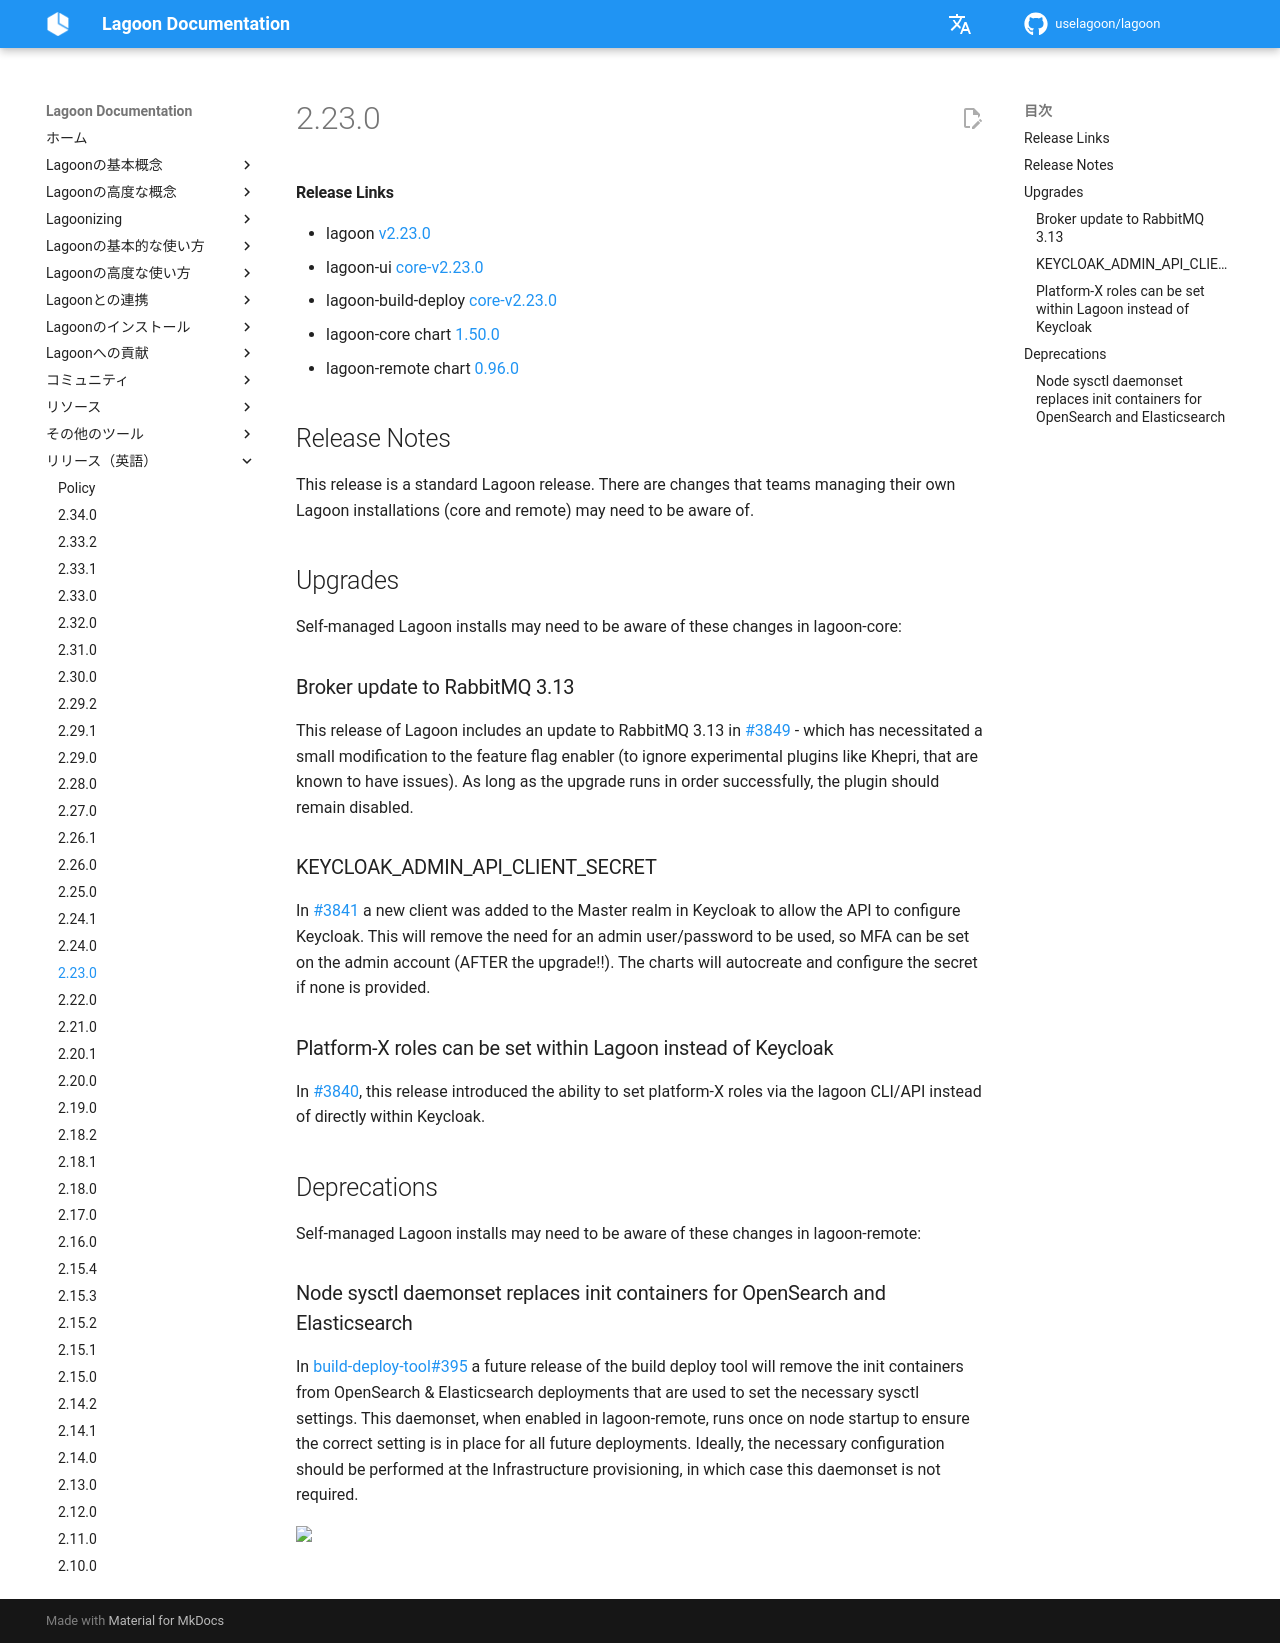

repository: uselagoon/lagoon · page: ja/releases/2.23.0/index.html · generator: mkdocs

#### Release Links
* lagoon [v2.23.0](https://github.com/uselagoon/lagoon/releases/tag/v2.23.0)
* lagoon-ui [core-v2.23.0](https://github.com/uselagoon/lagoon-ui/releases/tag/core-v2.23.0)
* lagoon-build-deploy [core-v2.23.0](https://github.com/uselagoon/build-deploy-tool/releases/tag/core-v2.23.0)
* lagoon-core chart [1.50.0](https://github.com/uselagoon/lagoon-charts/releases/tag/lagoon-core-1.50.0)
* lagoon-remote chart [0.96.0](https://github.com/uselagoon/lagoon-charts/releases/tag/lagoon-remote-0.96.0)

## Release Notes

This release is a standard Lagoon release. There are changes that teams managing their own Lagoon installations (core and remote) may need to be aware of.

## Upgrades

Self-managed Lagoon installs may need to be aware of these changes in lagoon-core:

### Broker update to RabbitMQ 3.13
This release of Lagoon includes an update to RabbitMQ 3.13 in [#3849](https://github.com/uselagoon/lagoon/pull/3849) - which has necessitated a small modification to the feature flag enabler (to ignore experimental plugins like Khepri, that are known to have issues). As long as the upgrade runs in order successfully, the plugin should remain disabled.

### KEYCLOAK_ADMIN_API_CLIENT_SECRET
In [#3841](https://github.com/uselagoon/lagoon/pull/3841) a new client was added to the Master realm in Keycloak to allow the API to configure Keycloak. This will remove the need for an admin user/password to be used, so MFA can be set on the admin account (AFTER the upgrade!!). The charts will autocreate and configure the secret if none is provided.

### Platform-X roles can be set within Lagoon instead of Keycloak
In [#3840](https://github.com/uselagoon/lagoon/pull/3840), this release introduced the ability to set platform-X roles via the lagoon CLI/API instead of directly within Keycloak.

## Deprecations

Self-managed Lagoon installs may need to be aware of these changes in lagoon-remote:

### Node sysctl daemonset replaces init containers for OpenSearch and Elasticsearch
In [build-deploy-tool#395](https://github.com/uselagoon/build-deploy-tool/pull/395) a future release of the build deploy tool will remove the init containers from OpenSearch & Elasticsearch deployments that are used to set the necessary sysctl settings. This daemonset, when enabled in lagoon-remote, runs once on node startup to ensure the correct setting is in place for all future deployments. Ideally, the necessary configuration should be performed at the Infrastructure provisioning, in which case this daemonset is not required.
